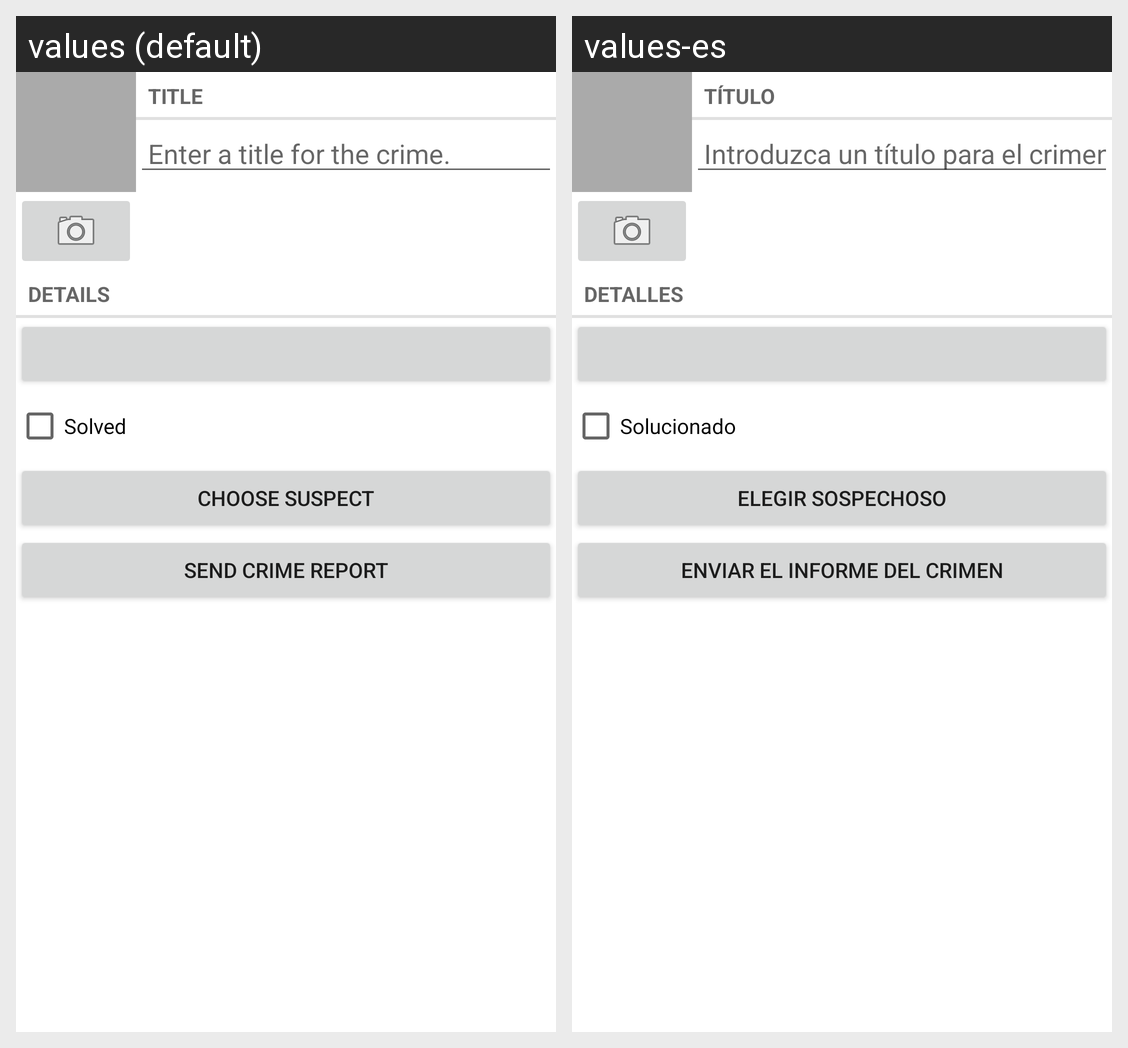

For this localized Android screen grid, give each drawn string resource with its value in every locale shown.
Android screen res/layout/fragment_crime.xml rendered under 2 locales, left to right: values (default), values-es. Device: Nexus 5 (rendered at 1080×1920; each locale shown at half size, 540×960, under a caption strip naming it); theme Theme.CriminalIntent.
Strings drawn on this screen, with the default value and each locale's value (text and hints the layout hard-codes, and strings that could not be matched under every locale, appear in the picture but are not listed):

crime_title_label
  values: Title
  values-es: Título

crime_title_hint
  values: Enter a title for the crime.
  values-es: Introduzca un título para el crimen.

crime_details_label
  values: Details
  values-es: Detalles

crime_solved_label
  values: Solved
  values-es: Solucionado

crime_suspect_text
  values: Choose Suspect
  values-es: Elegir Sospechoso

crime_report_text
  values: Send Crime Report
  values-es: Enviar el Informe del Crimen
